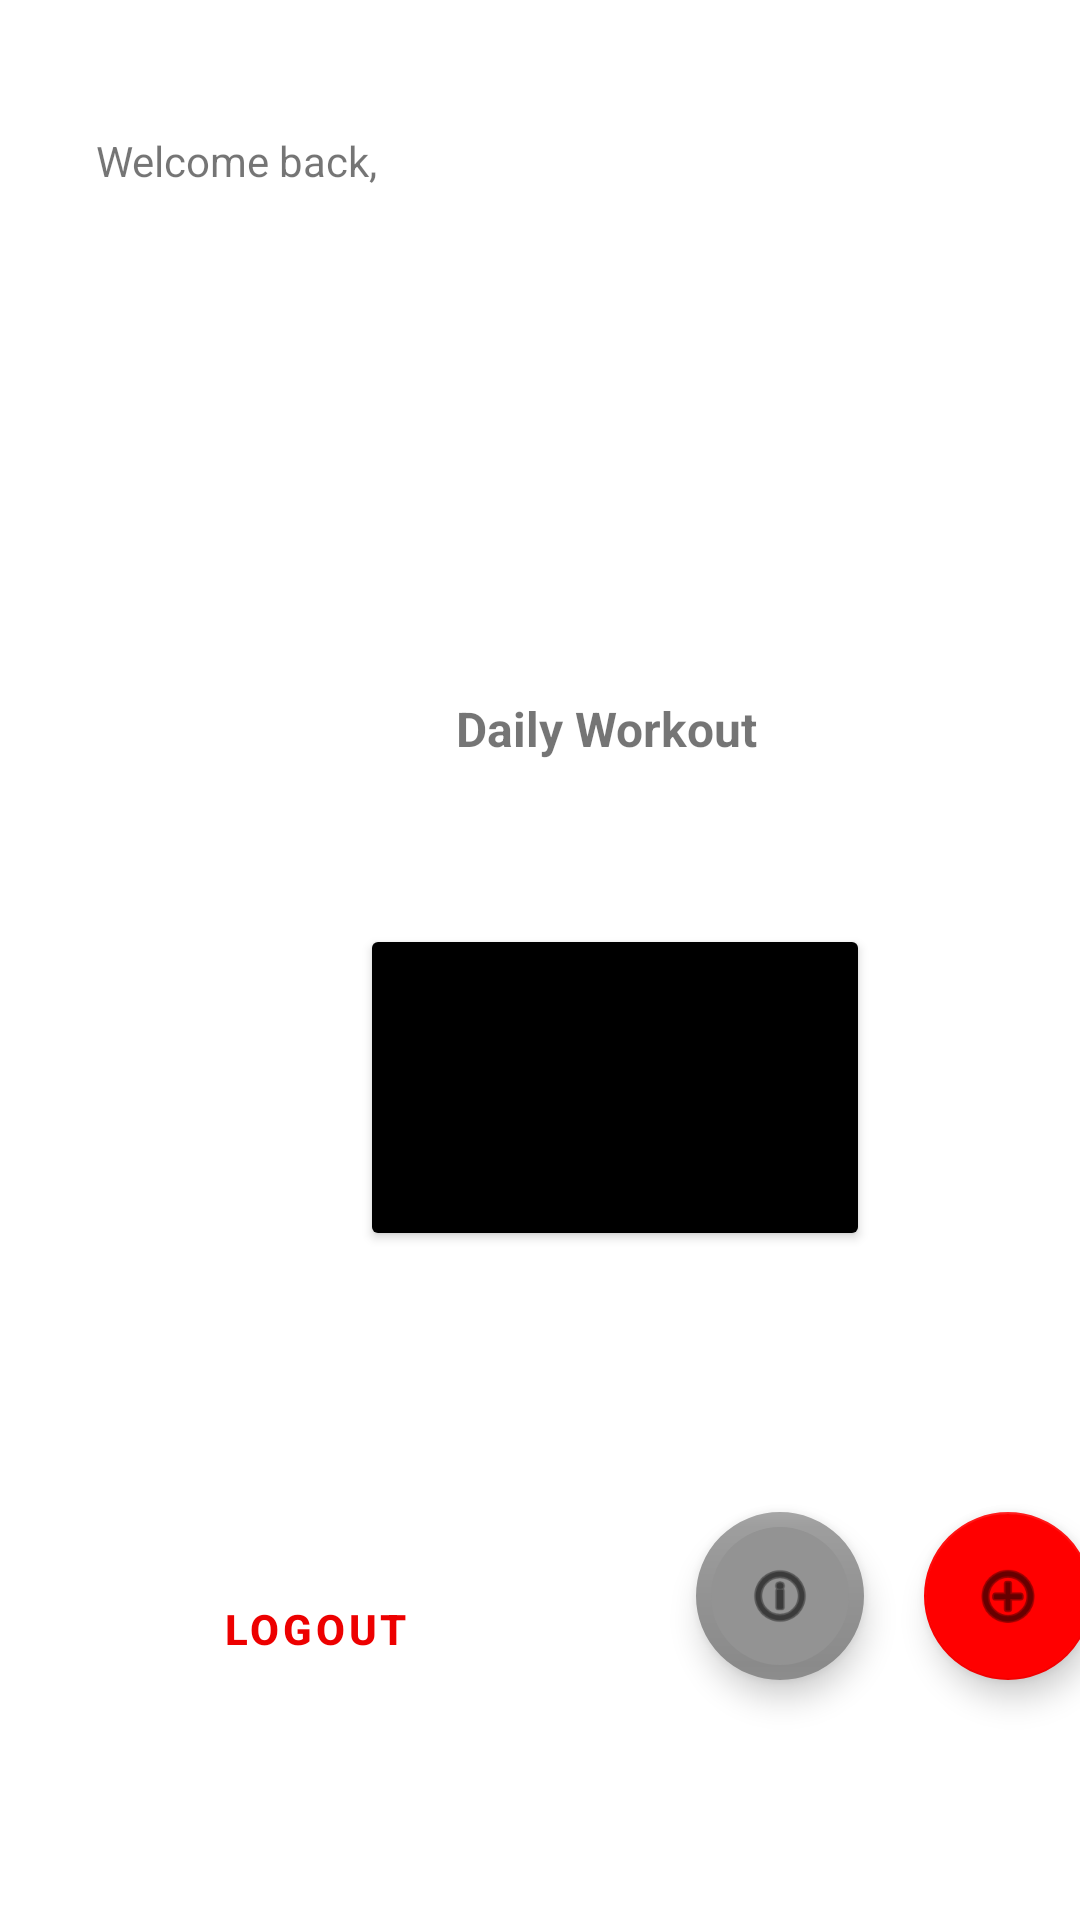

Here is an Android app screen rendered from its layout file. Give the layout XML and the strings, colors and styles it references.
<!-- AndroidManifest.xml: application theme Theme.SDEV_CLASS_PROJECT -->
<!-- res/layout/activity_main.xml -->
<?xml version="1.0" encoding="utf-8"?>
<androidx.constraintlayout.widget.ConstraintLayout xmlns:android="http://schemas.android.com/apk/res/android"
    xmlns:app="http://schemas.android.com/apk/res-auto"
    xmlns:tools="http://schemas.android.com/tools"
    android:layout_width="match_parent"
    android:layout_height="match_parent"
    tools:context=".MainActivity">

    <TextView
        android:id="@+id/textView5"
        android:layout_width="wrap_content"
        android:layout_height="wrap_content"
        android:layout_marginStart="32dp"
        android:layout_marginTop="44dp"
        android:text="Welcome back,"
        app:layout_constraintStart_toStartOf="parent"
        app:layout_constraintTop_toTopOf="parent" />

    <Button
        android:id="@+id/button_logout"
        style="@style/Widget.MaterialComponents.Button.OutlinedButton"
        android:layout_width="114dp"
        android:layout_height="57dp"
        android:layout_marginStart="48dp"
        android:text="Logout"
        android:textColor="#ED0000"
        android:textStyle="bold"
        app:layout_constraintBottom_toBottomOf="parent"
        app:layout_constraintStart_toStartOf="parent"
        app:layout_constraintTop_toTopOf="parent"
        app:layout_constraintVertical_bias="0.882"
        app:strokeColor="#FF0000"
        app:strokeWidth="3dp" />

    <TextView
        android:id="@+id/tv_email_id"
        android:layout_width="wrap_content"
        android:layout_height="wrap_content"
        android:layout_marginStart="136dp"
        android:layout_marginTop="44dp"
        android:textStyle="bold"
        app:layout_constraintStart_toStartOf="parent"
        app:layout_constraintTop_toTopOf="parent" />

    <TextView
        android:id="@+id/textView7"
        android:layout_width="wrap_content"
        android:layout_height="wrap_content"
        android:layout_marginStart="152dp"
        android:layout_marginTop="232dp"
        android:text="Daily Workout"
        android:textSize="16sp"
        android:textStyle="bold"
        app:layout_constraintStart_toStartOf="parent"
        app:layout_constraintTop_toTopOf="parent" />

    <com.google.android.material.floatingactionbutton.FloatingActionButton
        android:id="@+id/floatingActionButton"
        android:layout_width="wrap_content"
        android:layout_height="wrap_content"
        android:layout_marginStart="308dp"
        android:layout_marginBottom="80dp"
        android:clickable="true"
        app:backgroundTint="#FF0000"
        app:layout_constraintBottom_toBottomOf="parent"
        app:layout_constraintStart_toStartOf="parent"
        app:srcCompat="@android:drawable/ic_menu_add" />

    <com.google.android.material.floatingactionbutton.FloatingActionButton
        android:id="@+id/floatingAbout"
        android:layout_width="wrap_content"
        android:layout_height="wrap_content"
        android:layout_marginStart="232dp"
        android:layout_marginBottom="80dp"
        android:clickable="true"
        app:backgroundTint="#939393"
        app:borderWidth="5dp"
        app:layout_constraintBottom_toBottomOf="parent"
        app:layout_constraintStart_toStartOf="parent"
        app:srcCompat="@android:drawable/ic_menu_info_details" />

    <Button
        android:id="@+id/button_start"
        android:layout_width="170dp"
        android:layout_height="109dp"
        android:layout_marginStart="120dp"
        android:layout_marginTop="308dp"
        android:backgroundTint="@color/black"
        android:text="Begin"
        android:textSize="20sp"
        android:textStyle="bold"
        app:cornerRadius="20dp"
        app:iconPadding="12dp"
        app:layout_constraintStart_toStartOf="parent"
        app:layout_constraintTop_toTopOf="parent" />
</androidx.constraintlayout.widget.ConstraintLayout>
<!-- resources referenced by this layout -->
<resources>
  <style name="Theme.SDEV_CLASS_PROJECT" parent="Theme.MaterialComponents.DayNight.DarkActionBar">
          
          <item name="colorPrimary">@color/purple_500</item>
          <item name="colorPrimaryVariant">@color/purple_700</item>
          <item name="colorOnPrimary">@color/white</item>
          
          <item name="colorSecondary">@color/teal_200</item>
          <item name="colorSecondaryVariant">@color/teal_700</item>
          <item name="colorOnSecondary">@color/black</item>
          
          <item name="android:statusBarColor" tools:targetApi="l">?attr/colorPrimaryVariant</item>
          
          <item name="windowNoTitle">true</item>
          <item name="windowActionBar">false</item>
      </style>
  <!-- not gathered from this repository: default colours our renderer supplied (Android Studio template values) -->
  <color name="purple_500">#FF6200EE</color>
  <color name="purple_700">#FF3700B3</color>
  <color name="teal_200">#FF03DAC5</color>
  <color name="teal_700">#FF018786</color>
  <color name="black">#FF000000</color>
  <color name="white">#FFFFFFFF</color>
</resources>
